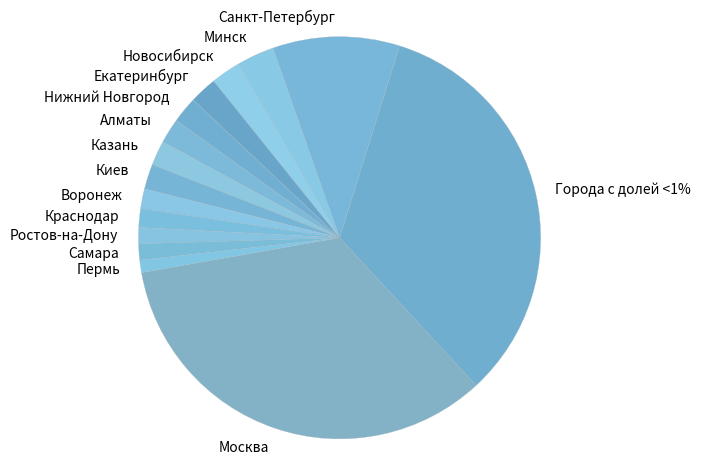

This figure's Python source:
# Построение графика "Доля вакансий по городам (в порядке убывания)" #
import matplotlib.pyplot as plt


def create_vacs_frac_by_area_diagram(data):
    colors = [
        '#83b2c7',
        '#70AED0',
        '#78B7D9',
        '#88C9E5',
        '#90CFEA',
        '#68A5C8',
        '#70AFD1',
        '#7DB9D8',
        '#8DC8E1',
        '#76B5D5',
        '#8AC7E6',
        '#7ABFDE',
        '#86C4E1',
        '#79BDD9',
        '#81C7E3'
    ]

    fig, ax = plt.subplots()

    ax.pie(data.values(),
           labels=data.keys(),
           startangle=190,
           colors=colors,
           wedgeprops={
               "edgecolor" : "#a1b3be",
               'linewidth' : 0.2
           })
    plt.axis('equal')

    plt.tight_layout()

    plt.savefig('vacs_frac_by_area.png', transparent=True)


if __name__ == '__main__':
    vacs_frac_by_area = {
        'Москва': 0.341,
        'Города с долей <1%': 0.333,
        'Санкт-Петербург': 0.102,
        'Минск': 0.03,
        'Новосибирск': 0.024,
        'Екатеринбург': 0.022,
        'Нижний Новгород': 0.021,
        'Алматы': 0.02,
        'Казань': 0.02,
        'Киев': 0.02,
        'Воронеж': 0.016,
        'Краснодар': 0.015,
        'Ростов-на-Дону': 0.013,
        'Самара': 0.013,
        'Пермь': 0.01
    }
    create_vacs_frac_by_area_diagram(vacs_frac_by_area)
